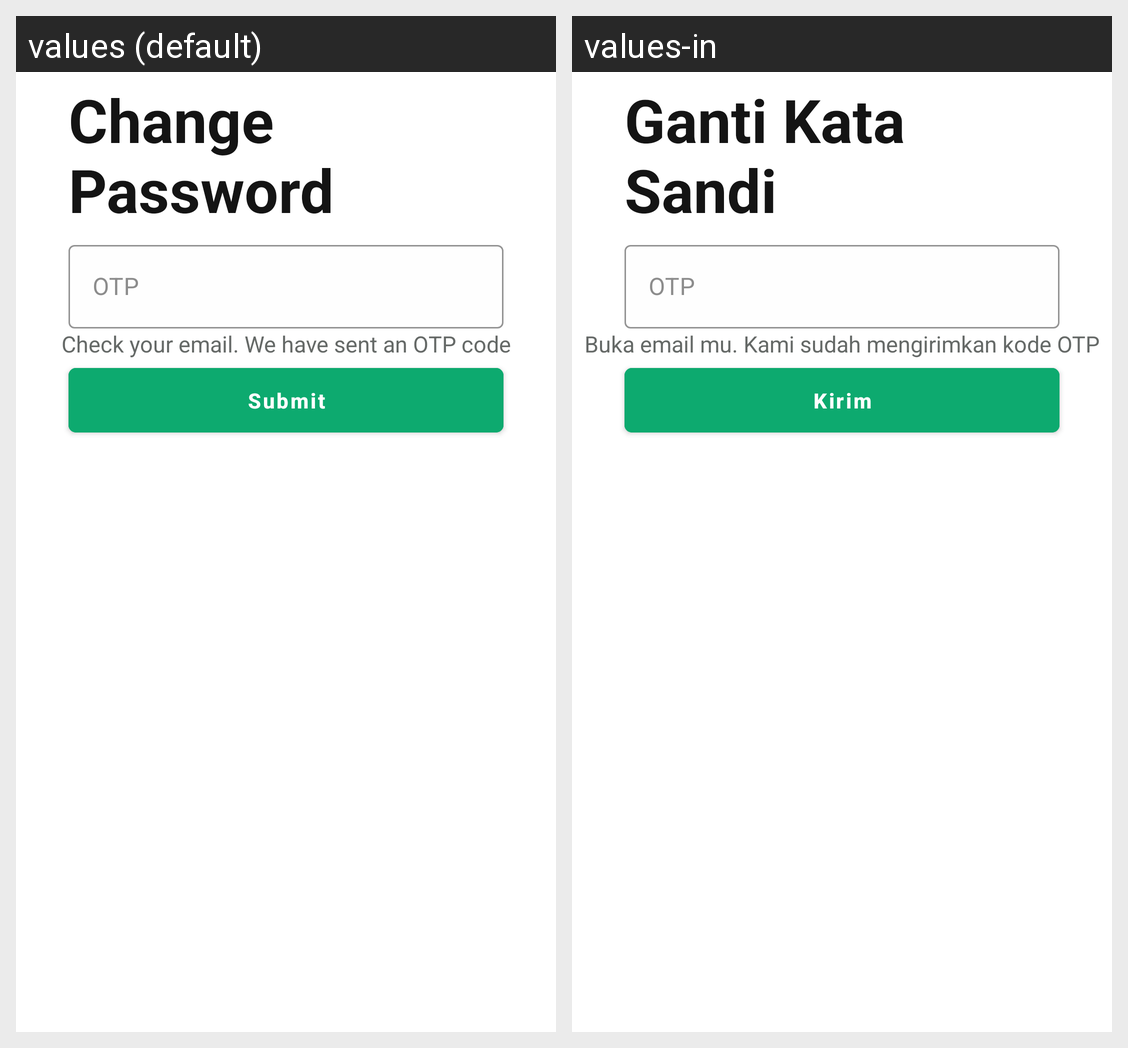

Locale-by-locale string values for the Android screen shown in this grid:
Android screen res/layout/activity_otpfor_change_password.xml rendered under 2 locales, left to right: values (default), values-in. Device: Nexus 5 (rendered at 1080×1920; each locale shown at half size, 540×960, under a caption strip naming it); theme Theme.Nitip.
Strings drawn on this screen, with the default value and each locale's value (text and hints the layout hard-codes, and strings that could not be matched under every locale, appear in the picture but are not listed):

change_password
  values: Change Password
  values-in: Ganti Kata Sandi

otp
  values: OTP
  values-in: OTP

check_email
  values: Check your email. We have sent an OTP code
  values-in: Buka email mu. Kami sudah mengirimkan kode OTP

submit
  values: Submit
  values-in: Kirim
